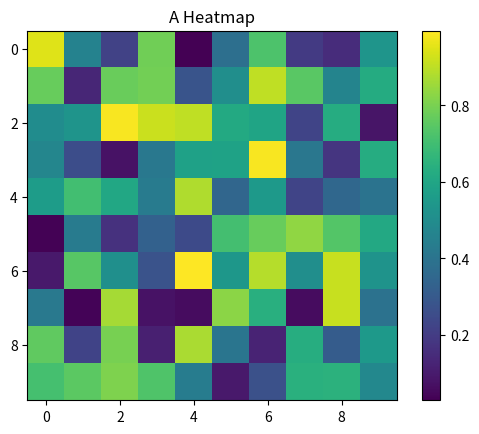

Write the Python code that produced this figure.
"""
Python and Science

[redacted]

Module 4 - Matplotlib

Draw a simple heat map
"""
import matplotlib.pyplot as plt
import numpy as np

data = np.random.rand(10, 10)
plt.imshow(data)
plt.colorbar()

plt.title("A Heatmap")
plt.show()
